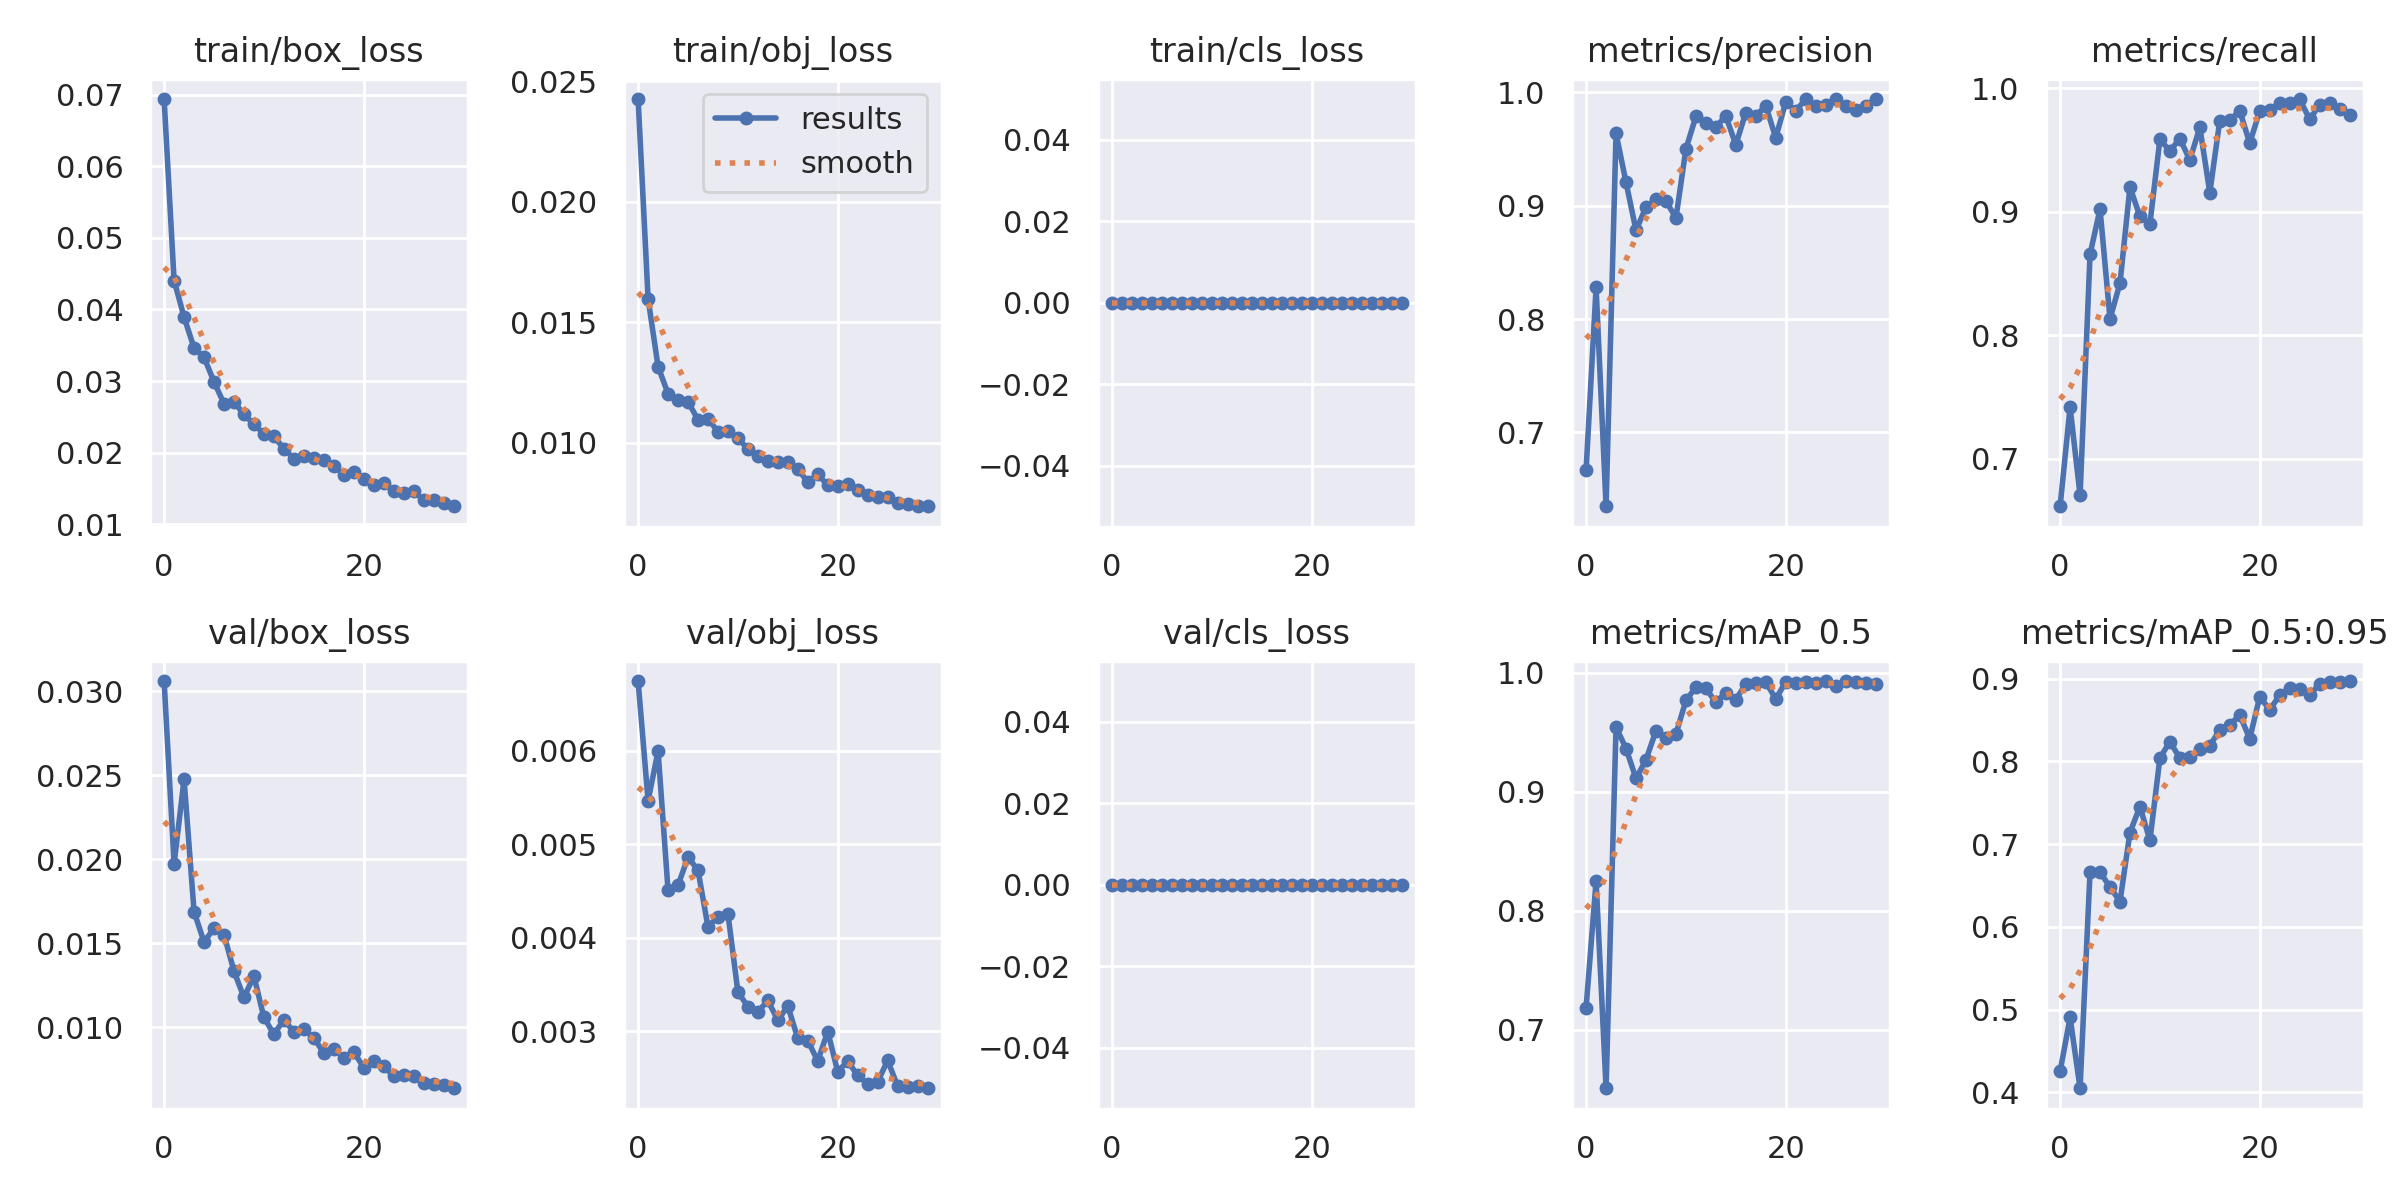

Values plotted in this chart, from the file beside it:
epoch, train/box_loss, train/obj_loss, train/cls_loss, metrics/precision, metrics/recall, metrics/mAP_0.5, metrics/mAP_0.5:0.95, val/box_loss, val/obj_loss, val/cls_loss, x/lr0, x/lr1, x/lr2
0, 0.06939, 0.02427, 0, 0.6671, 0.6617, 0.7186, 0.4254, 0.0306, 0.006745, 0, 0.07025, 0.003306, 0.003306
1, 0.04404, 0.01598, 0, 0.8279, 0.7418, 0.8249, 0.4905, 0.01974, 0.005465, 0, 0.04003, 0.00642, 0.00642
2, 0.03895, 0.01316, 0, 0.635, 0.6706, 0.6507, 0.4049, 0.02475, 0.005997, 0, 0.00959, 0.009314, 0.009314
3, 0.03461, 0.01204, 0, 0.9637, 0.8655, 0.9545, 0.6668, 0.0169, 0.004506, 0, 0.00901, 0.00901, 0.00901
4, 0.03333, 0.01177, 0, 0.9205, 0.9021, 0.9364, 0.6662, 0.01508, 0.004562, 0, 0.00901, 0.00901, 0.00901
5, 0.0299, 0.01171, 0, 0.8782, 0.8133, 0.9112, 0.6481, 0.0159, 0.004862, 0, 0.00868, 0.00868, 0.00868
6, 0.02686, 0.01096, 0, 0.8987, 0.8421, 0.927, 0.6307, 0.01552, 0.004722, 0, 0.00835, 0.00835, 0.00835
7, 0.02711, 0.011, 0, 0.9056, 0.9199, 0.9514, 0.7141, 0.01335, 0.004117, 0, 0.00802, 0.00802, 0.00802
8, 0.02534, 0.01046, 0, 0.9042, 0.8961, 0.9452, 0.7455, 0.01178, 0.004227, 0, 0.00769, 0.00769, 0.00769
9, 0.02397, 0.01051, 0, 0.8891, 0.8902, 0.9486, 0.7046, 0.01305, 0.004259, 0, 0.00736, 0.00736, 0.00736
10, 0.02263, 0.0102, 0, 0.9499, 0.9585, 0.9768, 0.8042, 0.01059, 0.00342, 0, 0.00703, 0.00703, 0.00703
11, 0.02226, 0.009734, 0, 0.9786, 0.949, 0.988, 0.824, 0.009601, 0.003264, 0, 0.0067, 0.0067, 0.0067
12, 0.02058, 0.009459, 0, 0.9729, 0.9591, 0.987, 0.8041, 0.01045, 0.003206, 0, 0.00637, 0.00637, 0.00637
13, 0.01914, 0.009239, 0, 0.9695, 0.9418, 0.9753, 0.8054, 0.009748, 0.003331, 0, 0.00604, 0.00604, 0.00604
14, 0.01957, 0.009194, 0, 0.979, 0.9682, 0.9835, 0.8145, 0.009893, 0.003118, 0, 0.00571, 0.00571, 0.00571
15, 0.01924, 0.009191, 0, 0.9536, 0.9154, 0.9776, 0.8191, 0.00939, 0.00327, 0, 0.00538, 0.00538, 0.00538
16, 0.01901, 0.008932, 0, 0.982, 0.9737, 0.9907, 0.8381, 0.008474, 0.002927, 0, 0.00505, 0.00505, 0.00505
17, 0.0182, 0.008365, 0, 0.9791, 0.9739, 0.9912, 0.8442, 0.008702, 0.002902, 0, 0.00472, 0.00472, 0.00472
18, 0.01687, 0.00869, 0, 0.988, 0.9815, 0.9927, 0.8563, 0.008209, 0.002683, 0, 0.00439, 0.00439, 0.00439
19, 0.01728, 0.008245, 0, 0.9599, 0.9555, 0.9779, 0.8275, 0.008552, 0.002998, 0, 0.00406, 0.00406, 0.00406
20, 0.01627, 0.008213, 0, 0.991, 0.9813, 0.9926, 0.8782, 0.00761, 0.00257, 0, 0.00373, 0.00373, 0.00373
21, 0.01553, 0.008274, 0, 0.9838, 0.9822, 0.9916, 0.8626, 0.007993, 0.002679, 0, 0.0034, 0.0034, 0.0034
22, 0.01571, 0.008048, 0, 0.9936, 0.9881, 0.9925, 0.8799, 0.007694, 0.00253, 0, 0.00307, 0.00307, 0.00307
23, 0.01471, 0.007818, 0, 0.9881, 0.9881, 0.9912, 0.8891, 0.007105, 0.002434, 0, 0.00274, 0.00274, 0.00274
24, 0.01442, 0.00774, 0, 0.9885, 0.9911, 0.9932, 0.8873, 0.0072, 0.002457, 0, 0.00241, 0.00241, 0.00241
25, 0.01459, 0.007749, 0, 0.994, 0.9747, 0.9889, 0.8801, 0.007128, 0.002689, 0, 0.00208, 0.00208, 0.00208
26, 0.01342, 0.007507, 0, 0.9881, 0.9863, 0.993, 0.8938, 0.006707, 0.002416, 0, 0.00175, 0.00175, 0.00175
27, 0.01339, 0.007464, 0, 0.9842, 0.9881, 0.9921, 0.8958, 0.006642, 0.002402, 0, 0.00142, 0.00142, 0.00142
28, 0.01301, 0.007369, 0, 0.9881, 0.9833, 0.9917, 0.8966, 0.006549, 0.002413, 0, 0.00109, 0.00109, 0.00109
29, 0.01252, 0.007374, 0, 0.994, 0.9783, 0.9908, 0.8972, 0.006384, 0.002391, 0, 0.00076, 0.00076, 0.00076
